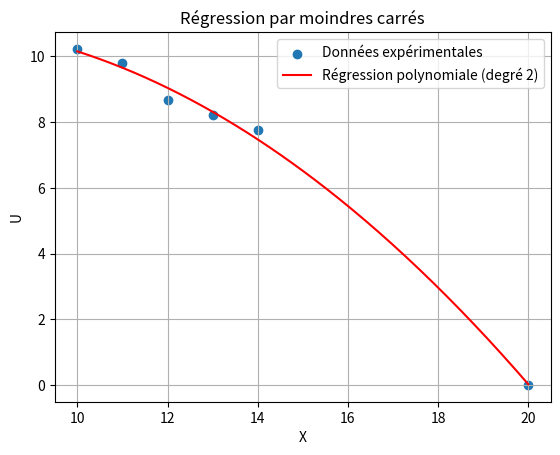

This figure's Python source:
import numpy as np
import matplotlib.pyplot as plt


X = np.array([10, 11, 12, 13, 14, 20]) #Résistances en K ohm
U = np.array([10.228, 9.791, 8.666, 8.228, 7.750, 0]) #Fréquence en Hz

n = 2 #Le degré du polynôme pour la régression (Si on met 5 on aura l'interpolation de Lagrange)
Phi = np.vander(X, N=n+1, increasing=True) 

a = np.linalg.lstsq(Phi, U, rcond=None)[0]

X_plot = np.linspace(min(X), max(X), 200)
Phi_plot = np.vander(X_plot, N=n+1, increasing=True)

U_plot = Phi_plot @ a

plt.scatter(X, U, label="Données expérimentales")
plt.plot(X_plot, U_plot, color='red', label=f"Régression polynomiale (degré {n})")
plt.xlabel("X")
plt.ylabel("U")
plt.title("Régression par moindres carrés")
plt.grid(True)
plt.legend()
plt.show()
